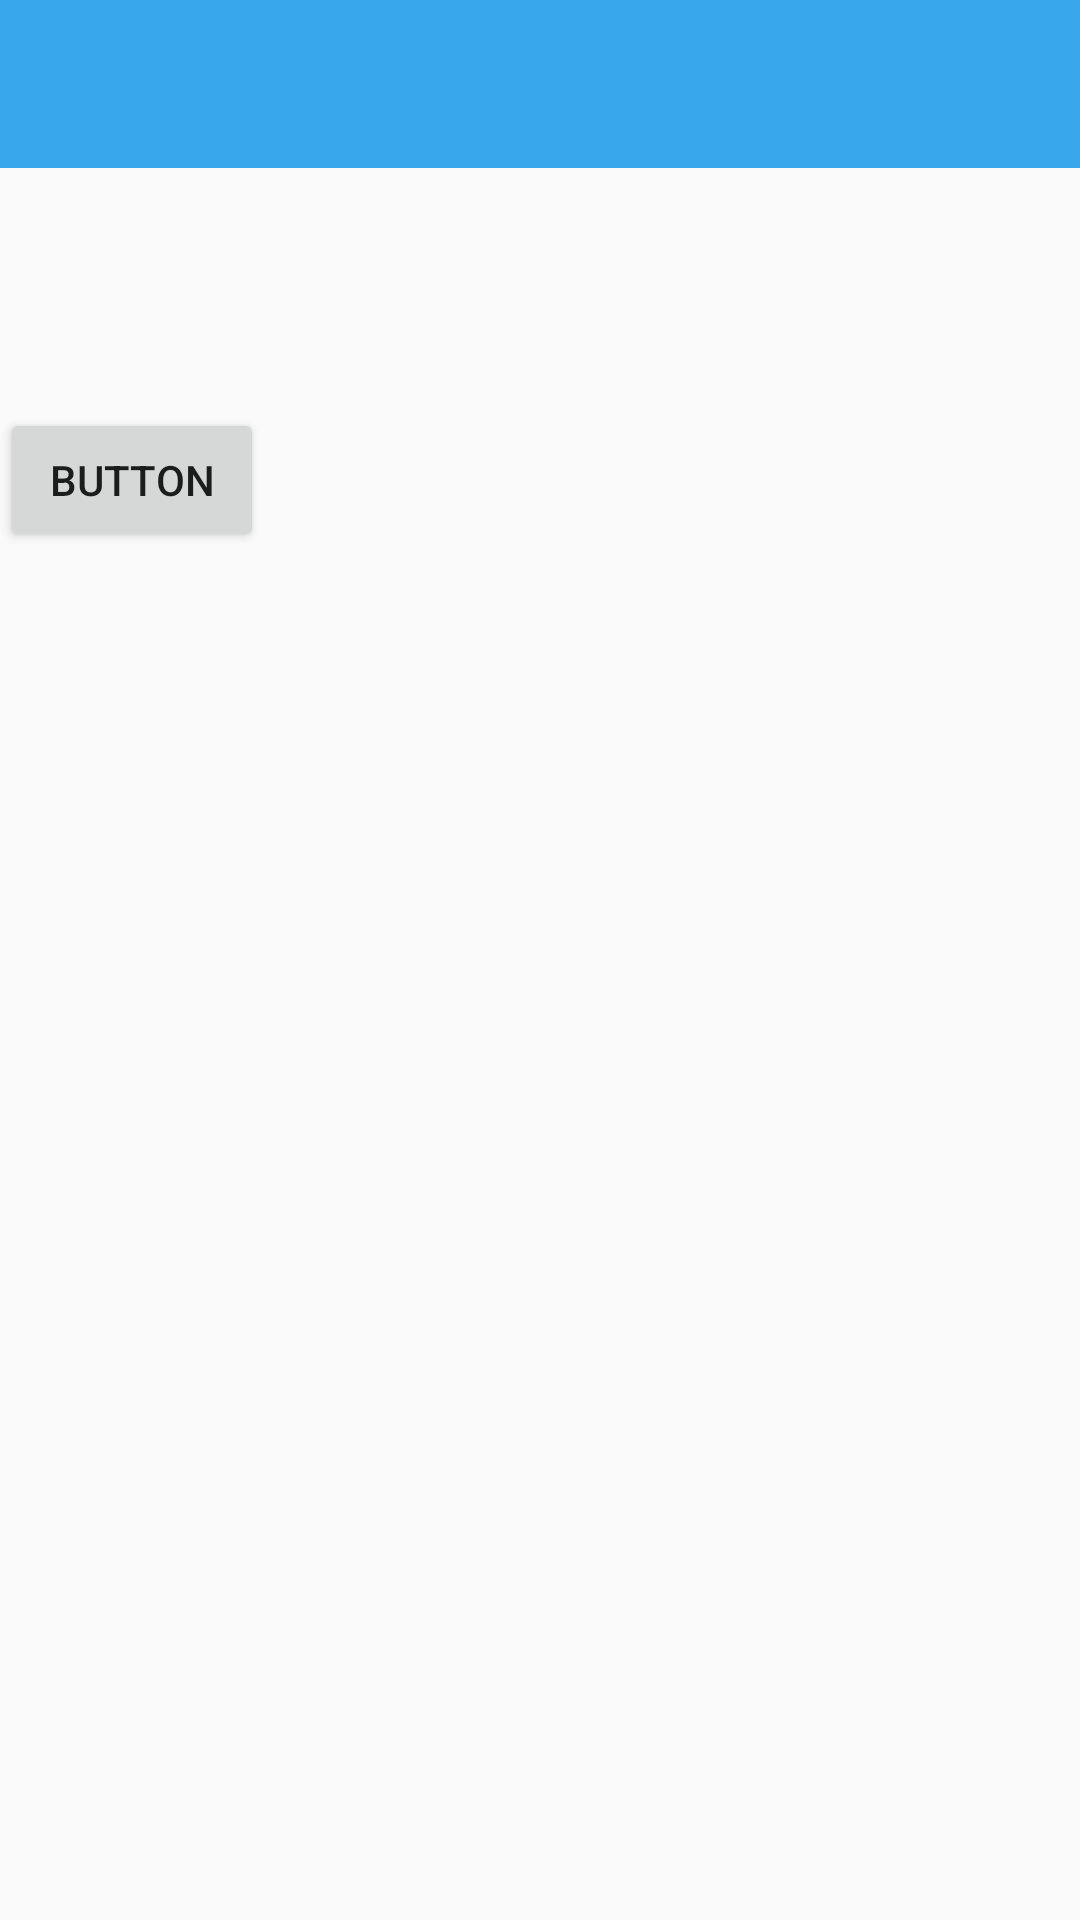

Reconstruct the res/layout file that produces this screen, plus the resources it refers to.
<!-- AndroidManifest.xml: application theme Theme.AppCompat.Light.NoActionBar -->
<!-- res/layout/activity_comment.xml -->
<?xml version="1.0" encoding="utf-8"?>
<LinearLayout xmlns:android="http://schemas.android.com/apk/res/android"
    xmlns:app="http://schemas.android.com/apk/res-auto"
    xmlns:tools="http://schemas.android.com/tools"
    android:layout_width="match_parent"
    android:layout_height="match_parent"
    android:orientation="vertical"
    tools:context=".CommentActivity">

    <include
        layout="@layout/toolbar_main"
        android:layout_width="match_parent"
        android:layout_height="wrap_content" />
    <TextView
        android:id="@+id/barname"
        android:layout_width="409dp"
        android:layout_height="0dp"
        android:background="@color/cardview_dark_background"
        android:gravity="center"
        android:text="Testi"
        android:textSize="24sp"
        android:textColor="@color/white"
        app:layout_constraintBottom_toTopOf="@+id/bartablayout"
        app:layout_constraintTop_toTopOf="@+id/viewPager"
        tools:ignore="MissingConstraints" />





    <com.google.android.material.tabs.TabLayout
        android:id="@+id/bartablayout"
        android:layout_width="match_parent"
        android:layout_height="wrap_content"
        android:layout_marginTop="32dp"
        app:layout_constraintEnd_toEndOf="parent"
        app:layout_constraintStart_toStartOf="parent"
        app:layout_constraintTop_toTopOf="parent"
        app:tabBackground="@color/cardview_dark_background"
        app:tabTextColor="@color/white" />

    <Button
        android:id="@+id/button4"
        android:layout_width="wrap_content"
        android:layout_height="wrap_content"
        android:text="Button"
        app:layout_constraintBottom_toBottomOf="@+id/viewPager"
        app:layout_constraintStart_toStartOf="@+id/viewPager"
        app:layout_constraintTop_toTopOf="@+id/viewPager" />

    

    <androidx.viewpager.widget.ViewPager
        android:id="@+id/viewPager"
        android:layout_width="wrap_content"
        android:layout_height="wrap_content"
        app:layout_constraintBottom_toBottomOf="parent"

        app:layout_constraintEnd_toEndOf="parent"
        app:layout_constraintHorizontal_bias="0.0"
        app:layout_constraintStart_toStartOf="parent"
        app:layout_constraintTop_toTopOf="parent"
        app:layout_constraintVertical_bias="0.0">

        <Button
            android:id="@+id/button2"
            android:layout_width="wrap_content"
            android:layout_height="wrap_content"
            android:text="Button" />

        <Button
            android:id="@+id/button3"
            android:layout_width="wrap_content"
            android:layout_height="wrap_content"
            android:text="Button" />
    </androidx.viewpager.widget.ViewPager>

</LinearLayout>
<!-- res/layout/toolbar_main.xml (included above) -->
<?xml version="1.0" encoding="utf-8"?>

<androidx.constraintlayout.widget.ConstraintLayout xmlns:android="http://schemas.android.com/apk/res/android"
    xmlns:app="http://schemas.android.com/apk/res-auto"
    xmlns:tools="http://schemas.android.com/tools"
    android:layout_width="match_parent"
    android:layout_height="match_parent">

    <androidx.appcompat.widget.Toolbar
        android:id="@+id/toolbar"
        android:layout_width="match_parent"
        android:layout_height="wrap_content"
        android:background="@color/primary"
        android:minHeight="?attr/actionBarSize"
        android:theme="?attr/actionBarTheme"
        app:layout_constraintStart_toStartOf="parent"
        app:layout_constraintTop_toTopOf="parent" />
</androidx.constraintlayout.widget.ConstraintLayout>
<!-- resources referenced by this layout -->
<resources>
  <color name="primary">#37A6EA</color>
  <color name="white">#FFFFFFFF</color>
  <!-- drawable tausta: png bitmap (drawable, 244209 bytes) -->
</resources>
